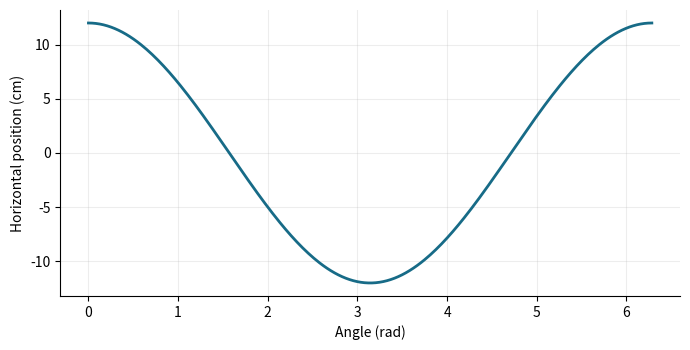

Here is the Python script that generated this plot:
# Applied investigation: Rotating imaging platform
import numpy as np
import matplotlib.pyplot as plt

# 1. Define the input domain and model
x = np.linspace(0, 6.28318530718, 301)
y = 12*np.cos(x)

# 2. Inspect numerical predictions
idx = np.unique(np.linspace(0, len(x)-1, 5).round().astype(int))
print(np.column_stack((x[idx], y[idx])))

# 3. Visualize the model with labeled axes
fig, ax = plt.subplots(figsize=(7, 3.6))
ax.plot(x, y, "-", color="#176B87", linewidth=2)
ax.set(xlabel="Angle (rad)", ylabel="Horizontal position (cm)")
ax.grid(alpha=0.22)
ax.spines[["top", "right"]].set_visible(False)
fig.tight_layout()
plt.show()

# 4. Check the sampled output range
print(np.min(y), np.max(y))
